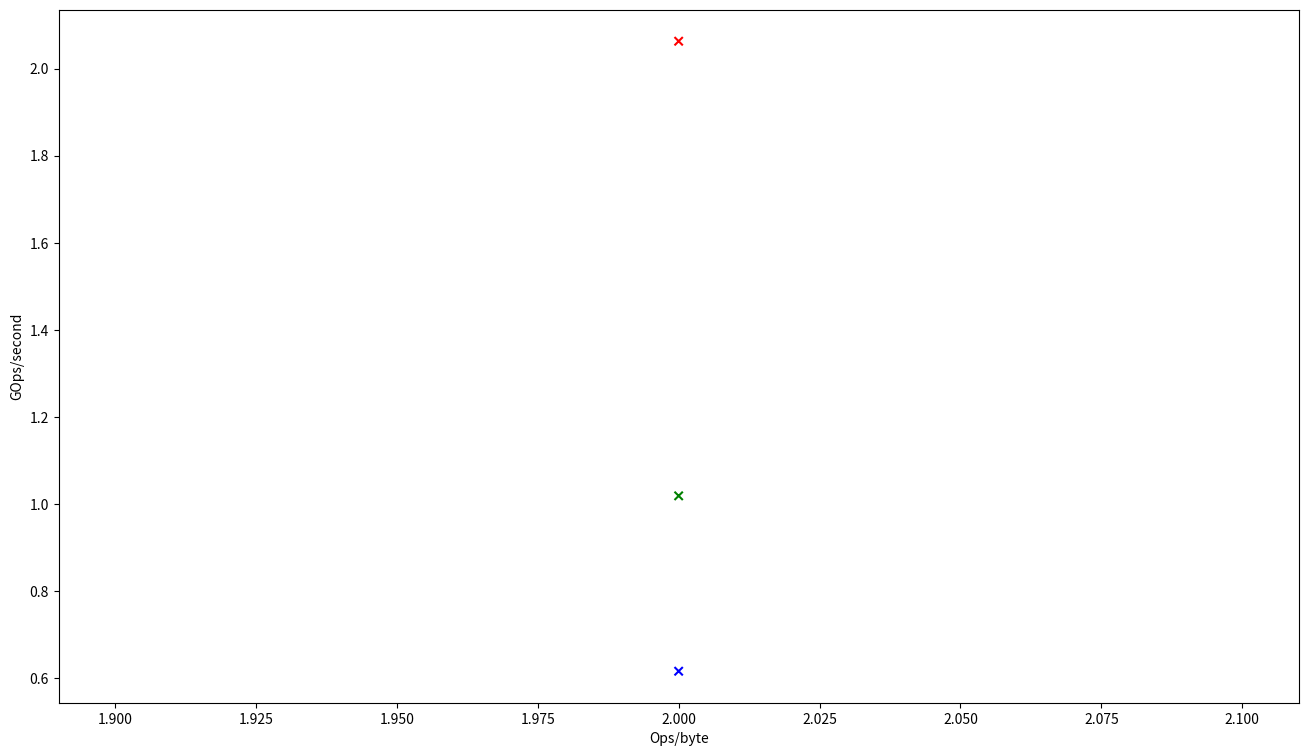

Here is the Python script that generated this plot: (Note: this script raises an exception after producing the figure.)
import matplotlib.pyplot as plt  # To visualize

operational_intensity = 2
RS_SCHEMA_color = ["r", "g", "b"]
RS_SCHEMA_txt = ["3:2", "6:3", "10:4"]

PCIe_gen3_GB_s=7.877 
# https://www.crucial.com/support/articles-faq-ssd/pcie-speeds-limitations
# https://en.wikipedia.org/wiki/PCI_Express
# https://www.trentonsystems.com/blog/pcie-gen4-vs-gen3-slots-speeds

plt.figure("Roofline",figsize=[16,9])
plt.xlabel("Ops/byte")
plt.ylabel("GOps/second")

# Empirically observed values
throughput_GOPS_samples = [	2.062662702834	,
							1.0188349527224358,
							0.6161680235977565
							]
plt.scatter([2,2,2], throughput_GOPS_samples, c=RS_SCHEMA_color, marker="x")

# Modeled values
NUM_OPS_PER_BYTE=2
throughput_PCIe_gen3_GB_s_peak = [PCIe_gen3_GB_s/(3+1), PCIe_gen3_GB_s/(6+1), PCIe_gen3_GB_s/(10+1)]
throughput_GOPS_peak = [0 for _ in range(0,3)]
for rs in range(0, 3):
	throughput_GOPS_peak[rs] =  NUM_OPS_PER_BYTE*throughput_PCIe_gen3_GB_s_peak[rs]

# Peak memory bandwidth
throughput_GOPS_divided_by_PCIe_gen3_GB_s = [0 for _ in range(0,3)]
for rs in range(0,len(RS_SCHEMA_txt)):
	throughput_GOPS_divided_by_PCIe_gen3_GB_s[rs] = throughput_GOPS_peak[rs]/PCIe_gen3_GB_s
max_y = (int(throughput_GOPS_divided_by_PCIe_gen3_GB_s[0])+1) /10
x = [0. for _ in range(0,max_y)]
y = [0. for _ in range(0,max_y)]
for i in range(0,max_y):
	x[i] = i/10
	y[i] = PCIe_gen3_GB_s*x[i]
plt.plot(x,y) 

# Peak GOPS
for rs in range(0,len(RS_SCHEMA_txt)):
	plt.hlines(throughput_GOPS_peak[rs], xmin=throughput_GOPS_divided_by_PCIe_gen3_GB_s[rs], xmax=5, 
	    colors=RS_SCHEMA_color[rs], label=RS_SCHEMA_txt[rs])
plt.xticks([operational_intensity],str(operational_intensity))
plt.xlim([0,5])
plt.grid(visible=True, which="both")

# RS Operational intensity
plt.vlines([operational_intensity], ymin=1, ymax=PCIe_gen3_GB_s*operational_intensity, linestyles="dashed")

plt.legend()
plt.savefig("Roofline")

plt.show()
